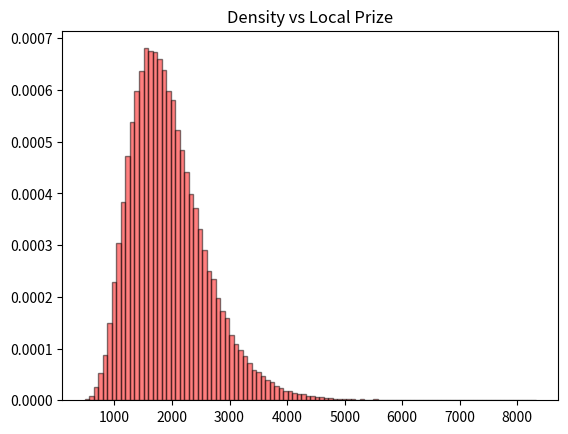
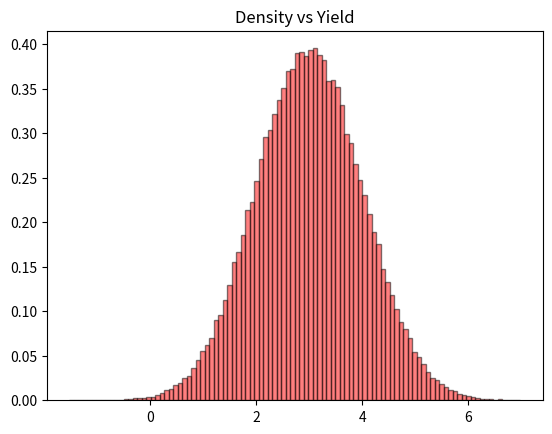
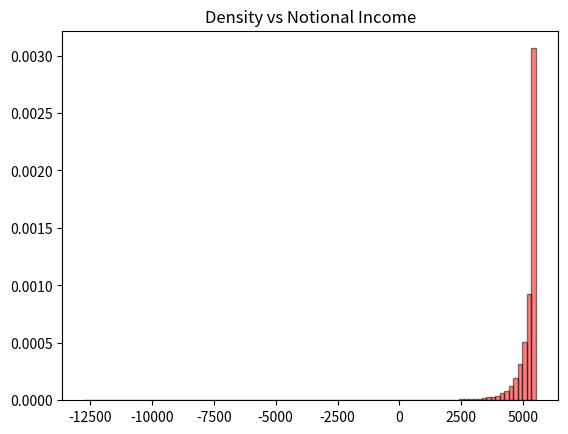
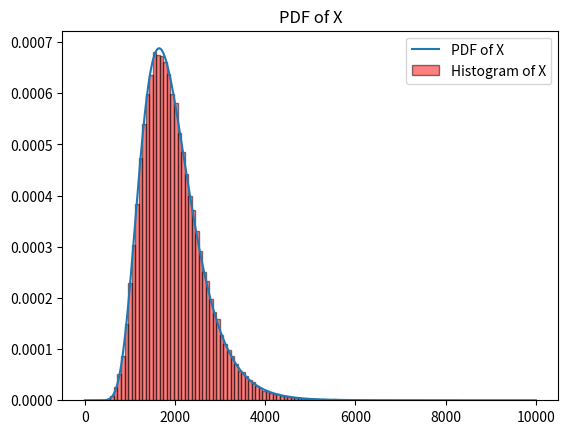

These charts were generated, in order, by the following Python code:
import os
import numpy as np
import matplotlib.pyplot as plt


# Create a directory to save images
if not os.path.exists('Images'):
    os.mkdir('Images')
    os.mkdir('Images/Q2')
elif not os.path.exists('Images/Q2'):
    os.makedirs('Images/Q2')


def plot_histograms(data, xlabel=None, ylabel=None, title=' ', bins=100, close=True, label=None):
    """
    Plot histogram of the data
    """
    plt.hist(data, label=label, bins=bins, density=True, alpha=0.5, color='r', edgecolor='black')
    if close:
        plt.title(title)
        plt.savefig(f'Images/Q2/{title}.png')
        plt.close()


def expected_income(Y, Z):
    return np.mean(Z[Y > 0])


def pdf_price(x_vals, a, b):
    return (1 / np.sqrt(2 * np.pi)) * np.exp(-0.5 * ((-b * np.log(x_vals / a) - 3)**2)) * np.abs(-3 / x_vals)


# Sample size
n = 10 ** 5

# Yield Properties
mu = 3
sigma = 1

# Transformation Properties
a, b = 5000, 3

# Sampling Yield Values
Y = np.random.normal(mu, sigma, n)

# Calculating local prize using transformation
X = a * np.exp(-Y / b)

# Combination for notional income
Z = X * Y

plot_histograms(X, title='Density vs Local Prize')
plot_histograms(Y, title='Density vs Yield')
plot_histograms(Z, title='Density vs Notional Income')

print(f"Expected Income for valid Y: {expected_income(Y, Z):.6f}")

# Plot the pdf of the local prize vs pdf of X
x_vals = np.linspace(0.001, 10000, 1000)
pdf_x = pdf_price(x_vals, a, b)
plt.plot(x_vals, pdf_x, label='PDF of X')
plot_histograms(X, close=False, label='Histogram of X')
plt.title('PDF of X')
plt.legend()
plt.savefig('Images/Q2/pdf_of_X.png')
plt.close()
